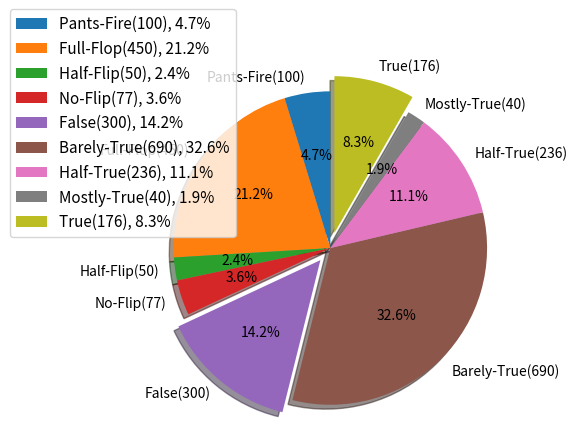

The matplotlib source for this figure:
import matplotlib.pyplot as plt
import time


def createStatementTypePie(claim_count, attack_count, flip_count):
    labels = 'Claim(' + str(claim_count) + ')', \
             'Attack(' + str(attack_count) + ')', \
             'Flip(' + str(flip_count) + ')'

    sizes = [claim_count, attack_count, flip_count]
    explode = (0, 0, 0)

    fig1, ax1 = plt.subplots()

    ax1.pie(sizes, explode=explode, labels=labels, autopct='%1.1f%%',
            shadow=True, startangle=90)
    ax1.axis('equal')

    total = sum(sizes)
    plt.legend(
        loc='upper left',
        labels=['%s, %1.1f%%' % (
            l, (float(s) / total) * 100) for l, s in zip(labels, sizes)],
        prop={'size': 11},
        bbox_to_anchor=(0.0, 1),
        bbox_transform=fig1.transFigure
    )

    plt.show()


def ShowPie_ByAnnotation(pf_count,ff_count,hf_count,nf_count,f_count,bt_count,ht_count,mt_count,t_count):
    # Pie chart, where the slices will be ordered and plotted counter-clockwise:
    labels = 'Pants-Fire('+str(pf_count)+')', \
             'Full-Flop('+str(ff_count)+')', \
             'Half-Flip('+str(hf_count)+')', \
             'No-Flip('+str(nf_count)+')', \
             'False('+str(f_count)+')', \
             'Barely-True('+str(bt_count)+')', \
             'Half-True('+str(ht_count)+')', \
             'Mostly-True('+str(mt_count)+')', \
             'True('+str(t_count)+')'

    sizes = [pf_count, ff_count, hf_count, nf_count, f_count, bt_count, ht_count, mt_count, t_count]
    explode = (0, 0, 0, 0, 0.1, 0, 0, 0, 0.1)

    fig1, ax1 = plt.subplots()

    ax1.pie(sizes, explode=explode, labels=labels, autopct='%1.1f%%',
            shadow=True, startangle=90)
    ax1.axis('equal')


    total = sum(sizes)
    plt.legend(
        loc='upper left',
        labels=['%s, %1.1f%%' % (
            l, (float(s) / total) * 100) for l, s in zip(labels, sizes)],
        prop={'size': 11},
        bbox_to_anchor=(0.0, 1),
        bbox_transform=fig1.transFigure
    )

    plt.show()


if __name__ == "__main__":
    print("Running pie_chart.py as single file... Please wait for the chart to show up!")
    time.sleep(1)

    """Show with dummy data"""
    ShowPie_ByAnnotation(100, 450, 50, 77, 300, 690, 236, 40, 176)
